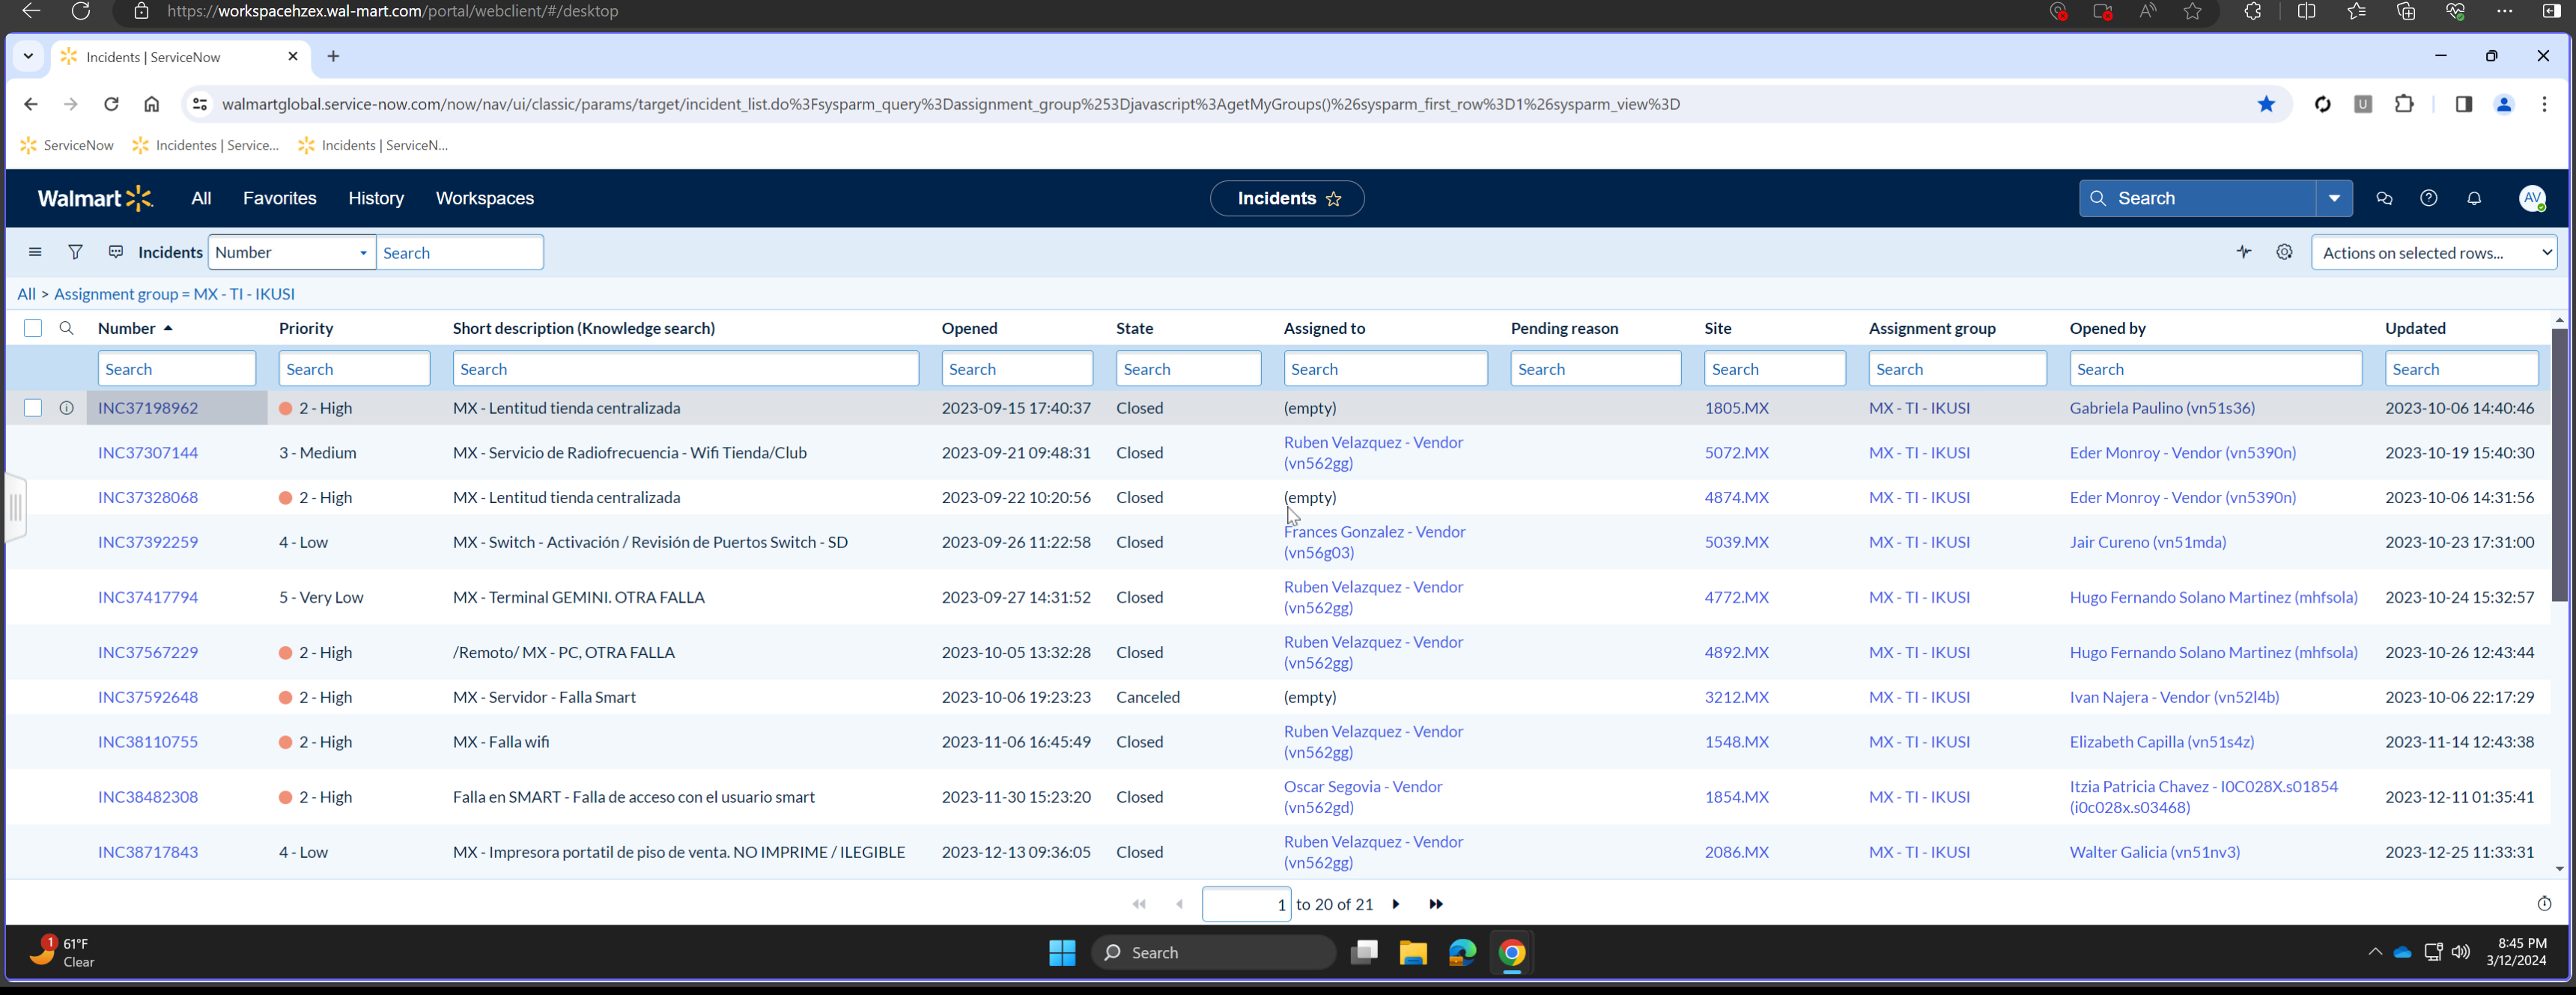
Task: Flujos para poder ocupar memu play con uipath.
Workflow: ObtenerAtributo

Step 1: For Each UI Element on the element in window 'VMware Horizon' (msedge.exe)
